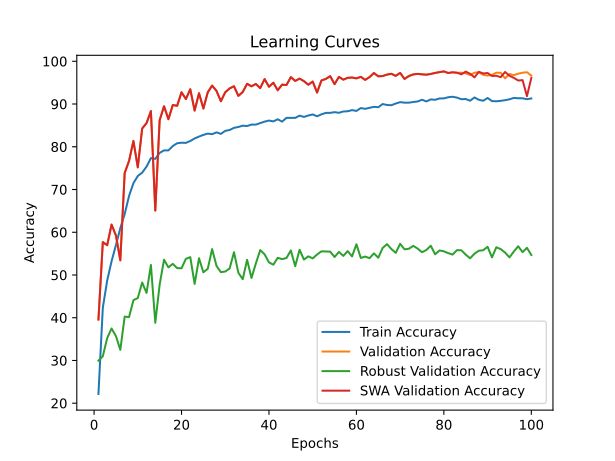

Values plotted in this chart, from the file beside it:
time; train_accuracy; train_loss; valid_accuracy; valid_loss; valid_accuracy_robust; valid_accuracy_swa; valid_accuracy_robust_swa
44,2344; 22,1521; 2,1730; 39,5741; 1,7242; 29,9483; 39,5741; 29,9483
84,3249; 42,3359; 1,7966; 57,6852; 1,3103; 30,9828; 57,6852; 30,9828
125,7812; 48,7049; 1,6583; 56,9630; 1,3359; 35,2241; 56,9630; 35,2241
164,5495; 53,2077; 1,5732; 61,7963; 1,3541; 37,4828; 61,7963; 37,4828
198,8941; 56,9864; 1,5082; 59,2407; 1,2435; 35,6897; 59,2407; 35,6897
239,9027; 60,9507; 1,4337; 53,4259; 1,5445; 32,4828; 53,4259; 32,4828
290,1294; 64,2559; 1,3611; 73,8519; 0,7975; 40,2586; 73,8519; 40,2586
332,8388; 68,4895; 1,2641; 76,7037; 0,6843; 40,1379; 76,7037; 40,1379
367,7345; 71,4743; 1,2056; 81,3519; 0,5704; 44,1034; 81,3519; 44,1034
407,6799; 73,1687; 1,1662; 75,1852; 0,7351; 44,6034; 75,1852; 44,6034
450,0402; 73,9532; 1,1429; 84,2778; 0,4827; 48,2414; 84,2778; 48,2414
492,5669; 75,3505; 1,1155; 85,5370; 0,4277; 45,8103; 85,5370; 45,8103
534,1677; 77,3419; 1,0745; 88,3519; 0,3731; 52,3448; 88,3519; 52,3448
574,2831; 77,1702; 1,0671; 65,0741; 1,2061; 38,8103; 65,0741; 38,8103
614,7819; 78,5721; 1,0341; 86,2222; 0,4135; 47,7586; 86,2222; 47,7586
657,7445; 79,1524; 1,0249; 89,4815; 0,3515; 53,5690; 89,4815; 53,5690
698,3229; 79,1570; 1,0200; 86,4444; 0,4506; 51,7759; 86,4444; 51,7759
738,8417; 80,1690; 0,9993; 89,7593; 0,3436; 52,6034; 89,7593; 52,6034
779,5981; 80,8235; 0,9910; 89,5926; 0,3318; 51,6034; 89,5926; 51,6034
818,4134; 80,9488; 0,9866; 92,7593; 0,2452; 51,5690; 92,7593; 51,5690
859,7301; 80,9117; 0,9786; 91,1667; 0,2893; 53,7759; 91,1667; 53,7759
902,2654; 81,3527; 0,9704; 93,4630; 0,2362; 54,1724; 93,4630; 54,1724
944,9696; 81,9423; 0,9588; 88,4630; 0,3503; 47,9138; 88,4630; 47,9138
984,8806; 82,3879; 0,9476; 92,5370; 0,2782; 53,9138; 92,5370; 53,9138
1023,1835; 82,7778; 0,9456; 88,9444; 0,3628; 50,6207; 88,9444; 50,6207
1064,6735; 83,0749; 0,9306; 92,7407; 0,2500; 51,4483; 92,7407; 51,4483
1107,3849; 82,9496; 0,9330; 94,3148; 0,2069; 56,0517; 94,3148; 56,0517
1146,9883; 83,3767; 0,9304; 93,0741; 0,2427; 52,1207; 93,0741; 52,1207
1186,8971; 83,0146; 0,9334; 90,6481; 0,2973; 50,6552; 90,6481; 50,6552
1227,4081; 83,7248; 0,9144; 92,7593; 0,2572; 50,8103; 92,7593; 50,8103
1267,5597; 83,9244; 0,9113; 93,6481; 0,2231; 51,5172; 93,6481; 51,5172
1306,9739; 84,4258; 0,9029; 94,1667; 0,2053; 55,3276; 94,1667; 55,3276
1347,3676; 84,6300; 0,8979; 91,9074; 0,2733; 50,5172; 91,9074; 50,5172
1387,5279; 84,9364; 0,8913; 92,8148; 0,2315; 49,0172; 92,8148; 49,0172
1429,3257; 84,8528; 0,8904; 94,7407; 0,1883; 53,5517; 94,7407; 53,5517
1471,2336; 85,1824; 0,8872; 94,1481; 0,2126; 49,2931; 94,1481; 49,2931
1514,6383; 85,1871; 0,8830; 94,7037; 0,1848; 52,6897; 94,7037; 52,6897
1554,1740; 85,5445; 0,8750; 93,7222; 0,2236; 55,8276; 93,7222; 55,8276
1591,7276; 85,8787; 0,8680; 95,8333; 0,1562; 54,8276; 95,8333; 54,8276
1633,8151; 86,1341; 0,8622; 94,0370; 0,1998; 52,9483; 94,0370; 52,9483
1679,9235; 85,9345; 0,8655; 94,9815; 0,1856; 52,3966; 94,9815; 52,3966
1730,0916; 86,4312; 0,8594; 93,2222; 0,2271; 54,0172; 93,2222; 54,0172
1765,5081; 85,8834; 0,8644; 94,5370; 0,1854; 53,7069; 94,5370; 53,7069
1805,7395; 86,7654; 0,8506; 94,4444; 0,2166; 53,9655; 94,4444; 53,9655
1848,6241; 86,7607; 0,8465; 96,2963; 0,1463; 55,7414; 96,2963; 55,7414
1892,0002; 86,7561; 0,8505; 95,4074; 0,1618; 52,0517; 95,4074; 52,0517
1933,5755; 87,2853; 0,8370; 95,9444; 0,1761; 55,8966; 95,9444; 55,8966
1973,1509; 86,9789; 0,8424; 95,3519; 0,1709; 53,6034; 95,3519; 53,6034
2011,5789; 87,3178; 0,8369; 94,5185; 0,1916; 54,3621; 94,5185; 54,3621
2049,6685; 87,5592; 0,8344; 95,2593; 0,1664; 53,8793; 95,2593; 53,8793
2091,1203; 87,1414; 0,8367; 92,6852; 0,2572; 54,7931; 92,6852; 54,7931
2134,3373; 87,5870; 0,8308; 95,5185; 0,1709; 55,5345; 95,5185; 55,5345
2177,2041; 87,9259; 0,8195; 95,8704; 0,1560; 55,5000; 95,8704; 55,5000
2218,1184; 87,9352; 0,8205; 96,5185; 0,1421; 55,4655; 96,5185; 55,4655
2258,7281; 88,0977; 0,8172; 94,6481; 0,1971; 54,2069; 94,6481; 54,2069
2301,5707; 87,9491; 0,8152; 96,3519; 0,1321; 55,3966; 96,3519; 55,3966
2340,8944; 88,2555; 0,8101; 95,7037; 0,1573; 54,4655; 95,7037; 54,4655
2381,3955; 88,3066; 0,8107; 96,1296; 0,1515; 55,5862; 96,1296; 55,5862
2420,5859; 88,5758; 0,8014; 96,2037; 0,1420; 54,3448; 96,2037; 54,3448
2462,8488; 88,3855; 0,8090; 96,0000; 0,1562; 57,1897; 96,0000; 57,1897
... 40 more rows
